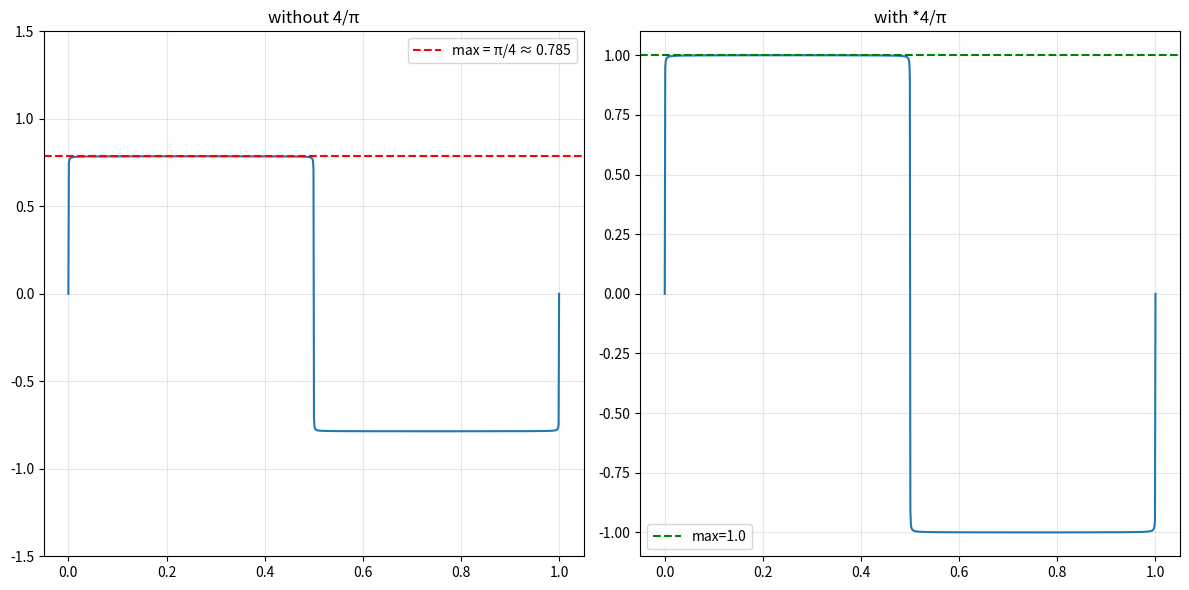

Source code (Python):
# square 시각화 

import numpy as np
import matplotlib.pyplot as plt

#Sqaure 주기 
T = 1.0 #한 사이클이 완료되는데 걸리는 시간. 여기서는 1초이기 때문에 1Hz 
omega = 2 * np.pi / T   # ω : (각주파수, Angular Frequency). 1초에 몇 라디안씩 회전하는지?
                        # 그럼 2pi/T 면 1초동안 2pi/T 라디안 회전 = 약 3.16*2 = 6.28rad/s : 1초에 2pi radian 회전
                        # T가 낮으면 omega가 커짐. (주파수가 높은것. 빨리 진동)
t = np.linspace(0, T, 1000) #0부터 T까지를 1000으로 나눔 

# Fourier Series 로 Sqaure wave 근사
def square_fourier(t, num_harmonics, with_scaling=True):
    result = np.zeros_like(t)
        #t와 같은 크기의 0으로만 채워진 배열을 만듦. [1, 2, 3, 4, 5] => [0, 0, 0, 0, 0] . t의 크기가 바뀌어도 자동으로 맞춤
    for k in range(1, num_harmonics + 1): #1부터 50까지의 k
        n = 2*k -1 #홀수만
        result += np.sin(n * omega * t) / n 
        # omega = 2*np.pi / T  ex. T=1 이라면 2pi rad/s (각속도)
        # t = [0, 0.1, 0.2, 0.3, ...] 시간 배열
        # n=1일때 t의 배열 각각과 곱해진다면 => np.sin(1 * 2π * t) = [0, 0.588, 0.951, 0.951, ...]
        # n=3일때 t의 배열 각각과 곱해진다면 => np.sin(3 * 2π * t) = [0, 0.951, -0.588, -0.588, ...]
        # 그 후 /n 은 각 n차 harmonic의 진폭을 줄이는데 사용됨 

    if with_scaling:
        return (4/np.pi) * result
    else:
        return result 
    
# 비교
no_scaling = square_fourier(t, 1000, with_scaling=False) #여기서 50이 num_harmonics 
with_scaling = square_fourier(t, 1000, with_scaling=True)

plt.figure(figsize=(12, 6))

plt.subplot(1, 2, 1)
plt.plot(t, no_scaling)
plt.axhline(y=np.pi/4, color='r', linestyle='--', label=f'max = π/4 ≈ {np.pi/4:.3f}')
plt.ylim(-1.5, 1.5)
plt.title('without 4/π')
plt.legend()
plt.grid(True, alpha=0.3)

plt.subplot(1, 2, 2)
plt.plot(t, with_scaling)
plt.axhline(y=1, color='g', linestyle='--', label='max=1.0')
plt.title('with *4/π')
plt.legend()
plt.grid(True, alpha=0.3)

plt.tight_layout()
plt.show()

print(f"max without scaling : {np.max(no_scaling):.4f}")
print(f"max with scaling : {np.max(with_scaling):.4f}")



"""각 주파수

T = 주기 (period. 한 사이클 시간)
f = 1/T (주파수. Hz. 초당 사이클 수)
ω = 2πf (각주파수. rad/s, 초당 라디안)
ω = 2π * 1/T => 위 두 식 합친것 (각 주파수. 1초당 회전 각도) . 주기 T를 각속도로 변환하는 공식
    =>T가 작으면(주기가 짧으면, 주파수가 높으면) ω 가 큼 => 빨리 진동
    =>T가 크면(주기가 길면, 주파수가 낮으면) ω 가 작음 => 천천히 진동

    ex. 440Hz (A4음)
    f = 440 Hz 
    T = 1/440 = 약 0.00227s (한 사이클당 약 0.00227초)
    ω = 2π * 440Hz = 880Hz = 약 2 * 3.14 * 440 = 약 2764 rad/s



** t = np.pi / 2 인 최대값 지점이라면 (sin의 90도 위치)

t = np.pi / 2  # 최댓값 지점

# 각 harmonic의 부호:
sin(1 * π/2) / 1 = +1.0000    ✓ 더함
sin(3 * π/2) / 3 = -0.3333    ✗ 뺌!  sin(2/3*pi) 는 270도 (는 음수가 나옴. -1. -1/3으로 나누면 -0.3333이 출력)
sin(5 * π/2) / 5 = +0.2000    ✓ 더함  sin(5/2*pi) 는 다시 90도 (양수나옴. 1/5 => 0.2 출력) 
sin(7 * π/2) / 7 = -0.1429    ✗ 뺌!
sin(9 * π/2) / 9 = +0.1111    ✓ 더함
    여기가 각도 / 진폭
...

# 더하기-빼기 반복!
1.0 - 0.333 + 0.2 - 0.143 + 0.111 - ... = π/4 ≈ 0.785
    => 따라서 t지점(최대값 지점)을 다 더하면 = pi/4 = 약 0.785가 나오게 됨 


ex. T=1 (한 주기가 1초이고, 따라서 1Hz 일때)

======================================================================
t = 1/8초 = 0.125초 (ωt = π/4 = 45도 지점)
======================================================================
    n  |  각도(rad) |  각도(°) |  sin값  |  나누기 n  
    ---|-----------|---------|---------|------------
    1  |      0.79 |      45 |  0.7071 |     0.7071  ✓
    3  |      2.36 |     135 |  0.7071 |     0.2357  ✓
    5  |      3.93 |     225 | -0.7071 |    -0.1414  ✗
    7  |      5.50 |     315 | -0.7071 |    -0.1010  ✗
    9  |      7.07 |     405 |  0.7071 |     0.0786  ✓
    11 |      8.64 |     495 |  0.7071 |     0.0643  ✓
    13 |     10.21 |     585 | -0.7071 |    -0.0544  ✗
    15 |     11.78 |     675 | -0.7071 |    -0.0471  ✗
    17 |     13.35 |     765 |  0.7071 |     0.0416  ✓ => 여기까지만 더하면 0.7833

    합계 = 0.7853981652
    4/π 곱하면 = 1.0000000023 => 거의 1.0!

======================================================================
t = 1/4초 = 0.25초 (ωt = π/2 = 90도 지점)
======================================================================
    n  |  각도(rad) |  각도(°) |  sin값  |  나누기 n  
    ---|-----------|---------|---------|------------
    1 |      1.57 |      90 |  1.0000 |     1.0000  ✓
    3 |      4.71 |     270 | -1.0000 |    -0.3333  ✗
    5 |      7.85 |     450 |  1.0000 |     0.2000  ✓
    7 |     10.99 |     630 | -1.0000 |    -0.1429  ✗
    9 |     14.14 |     810 |  1.0000 |     0.1111  ✓
    11 |     17.28 |     990 | -1.0000 |    -0.0909  ✗
    13 |     20.42 |    1170 |  1.0000 |     0.0769  ✓
    15 |     23.56 |    1350 | -1.0000 |    -0.0667  ✗
    17 |     26.70 |    1530 |  1.0000 |     0.0588  ✓

    합계 = 0.7854  (= π/4)
    4/π 곱하면 = 1.0000

======================================================================
t = 3/4초 = 0.75초 (ωt = 3π/2 = 270도 지점)
======================================================================
    n  |  각도(rad) |  각도(°) |  sin값  |  나누기 n  
    ---|-----------|---------|---------|------------
    1 |      4.71 |     270 | -1.0000 |    -1.0000  ✗
    3 |     14.14 |     810 |  1.0000 |     0.3333  ✓
    5 |     23.56 |    1350 | -1.0000 |    -0.2000  ✗
    7 |     32.99 |    1890 |  1.0000 |     0.1429  ✓
    9 |     42.41 |    2430 | -1.0000 |    -0.1111  ✗
    11 |     51.84 |    2970 |  1.0000 |     0.0909  ✓
    13 |     61.26 |    3510 | -1.0000 |    -0.0769  ✗
    15 |     70.69 |    4050 |  1.0000 |     0.0667  ✓
    17 |     80.11 |    4590 | -1.0000 |    -0.0588  ✗

    합계 = -0.7854  (= -π/4)
    4/π 곱하면 = -1.0000


"""
